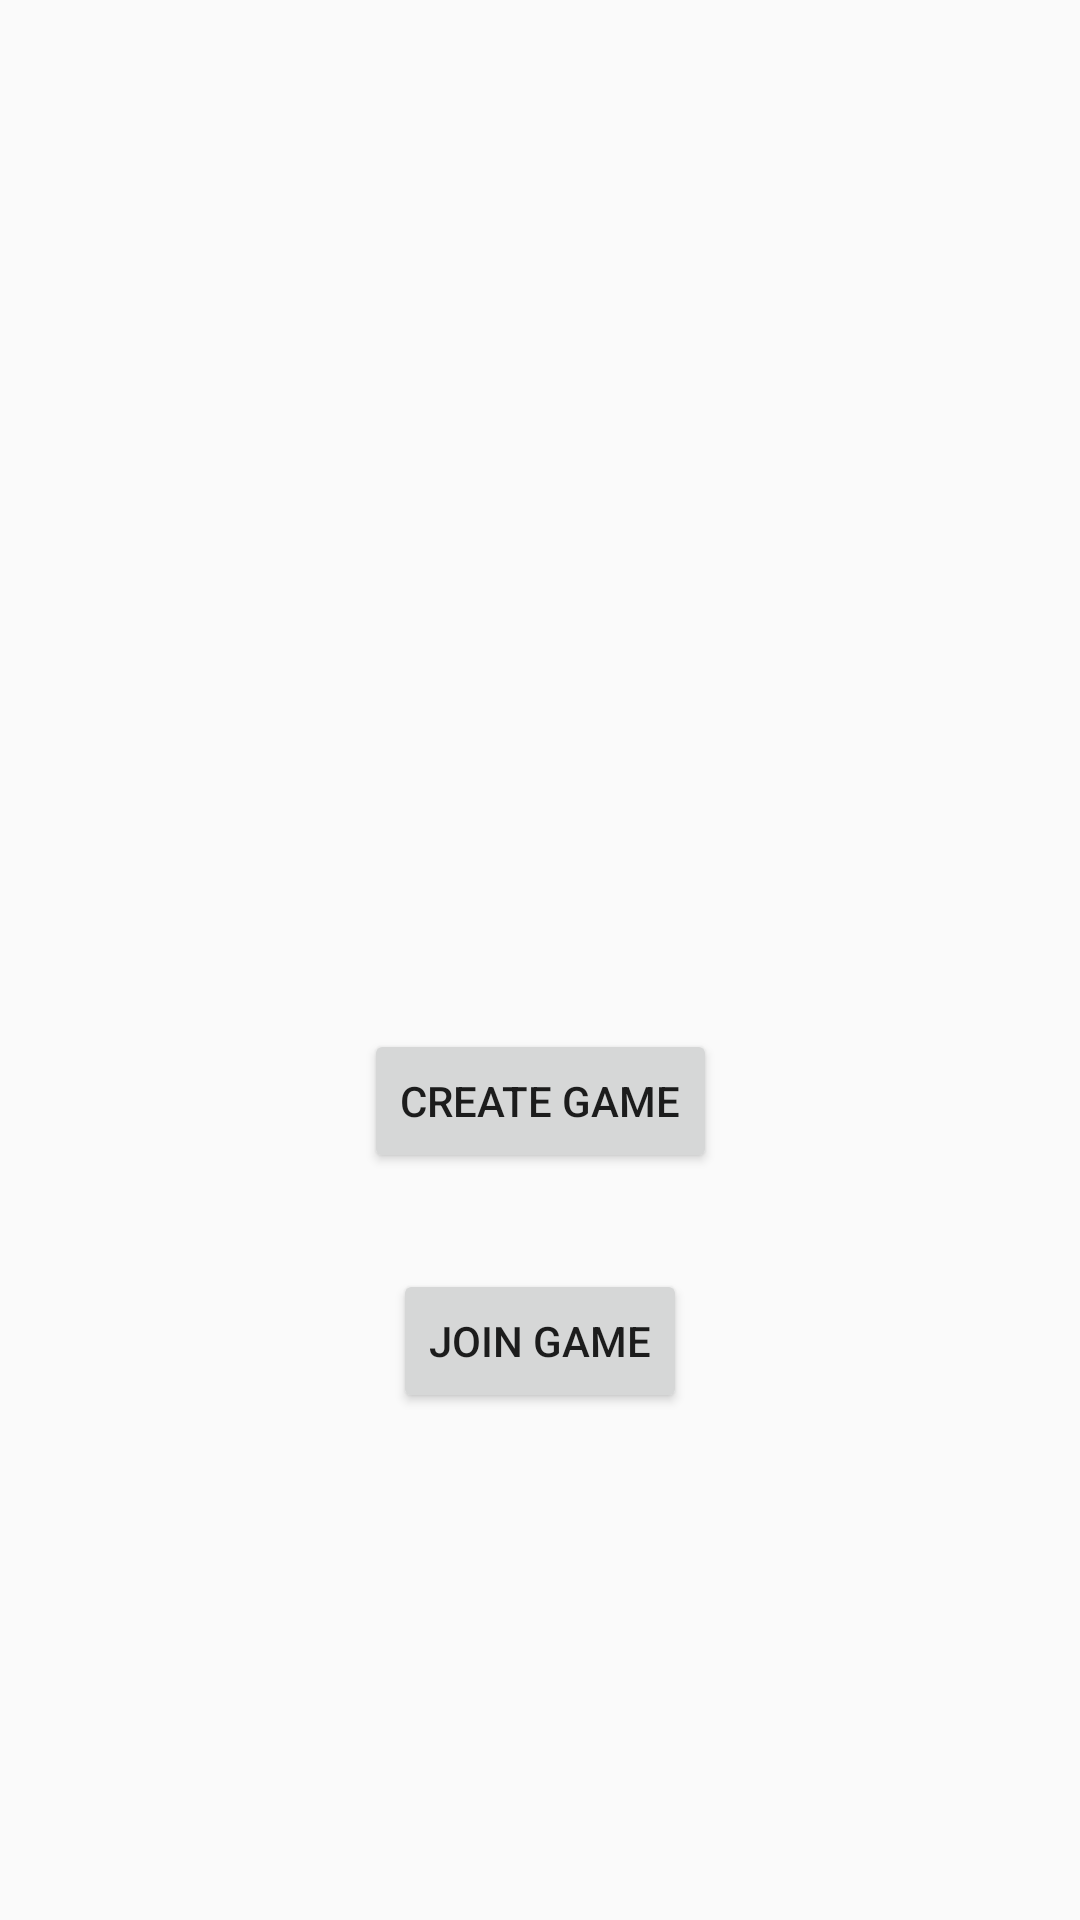

Reconstruct the res/layout file that produces this screen, plus the resources it refers to.
<!-- AndroidManifest.xml: application theme AppTheme -->
<!-- res/layout/activity_main.xml -->
<?xml version="1.0" encoding="utf-8"?>
<androidx.constraintlayout.widget.ConstraintLayout xmlns:android="http://schemas.android.com/apk/res/android"
    xmlns:app="http://schemas.android.com/apk/res-auto"
    xmlns:tools="http://schemas.android.com/tools"
    android:layout_width="match_parent"
    android:layout_height="match_parent"
    tools:context=".StartPageActivity">

    <ImageView
        android:id="@+id/imageView"
        android:layout_width="256dp"
        android:layout_height="256dp"
        android:layout_marginTop="55dp"
        android:src="@drawable/avalon_cover"
        app:layout_constraintEnd_toEndOf="parent"
        app:layout_constraintStart_toStartOf="parent"
        app:layout_constraintTop_toTopOf="parent" />

    <Button
        android:id="@+id/btn_create_game"
        android:layout_width="wrap_content"
        android:layout_height="wrap_content"
        android:layout_marginTop="32dp"
        android:text="@string/create_game_button_label"
        app:layout_constraintEnd_toEndOf="parent"
        app:layout_constraintStart_toStartOf="parent"
        app:layout_constraintTop_toBottomOf="@id/imageView" />

    <Button
        android:id="@+id/btn_join_game"
        android:layout_width="wrap_content"
        android:layout_height="wrap_content"
        android:layout_marginTop="32dp"
        android:text="@string/join_game_button_label"
        app:layout_constraintEnd_toEndOf="parent"
        app:layout_constraintStart_toStartOf="parent"
        app:layout_constraintTop_toBottomOf="@id/btn_create_game" />

</androidx.constraintlayout.widget.ConstraintLayout>
<!-- resources referenced by this layout -->
<resources>
  <string name="create_game_button_label">Create Game</string>
  <string name="join_game_button_label">Join game</string>
  <style name="AppTheme" parent="Theme.AppCompat.DayNight.NoActionBar">
          <item name="android:windowActionBar">false</item>
          <item name="android:windowNoTitle">true</item>
      </style>
</resources>
